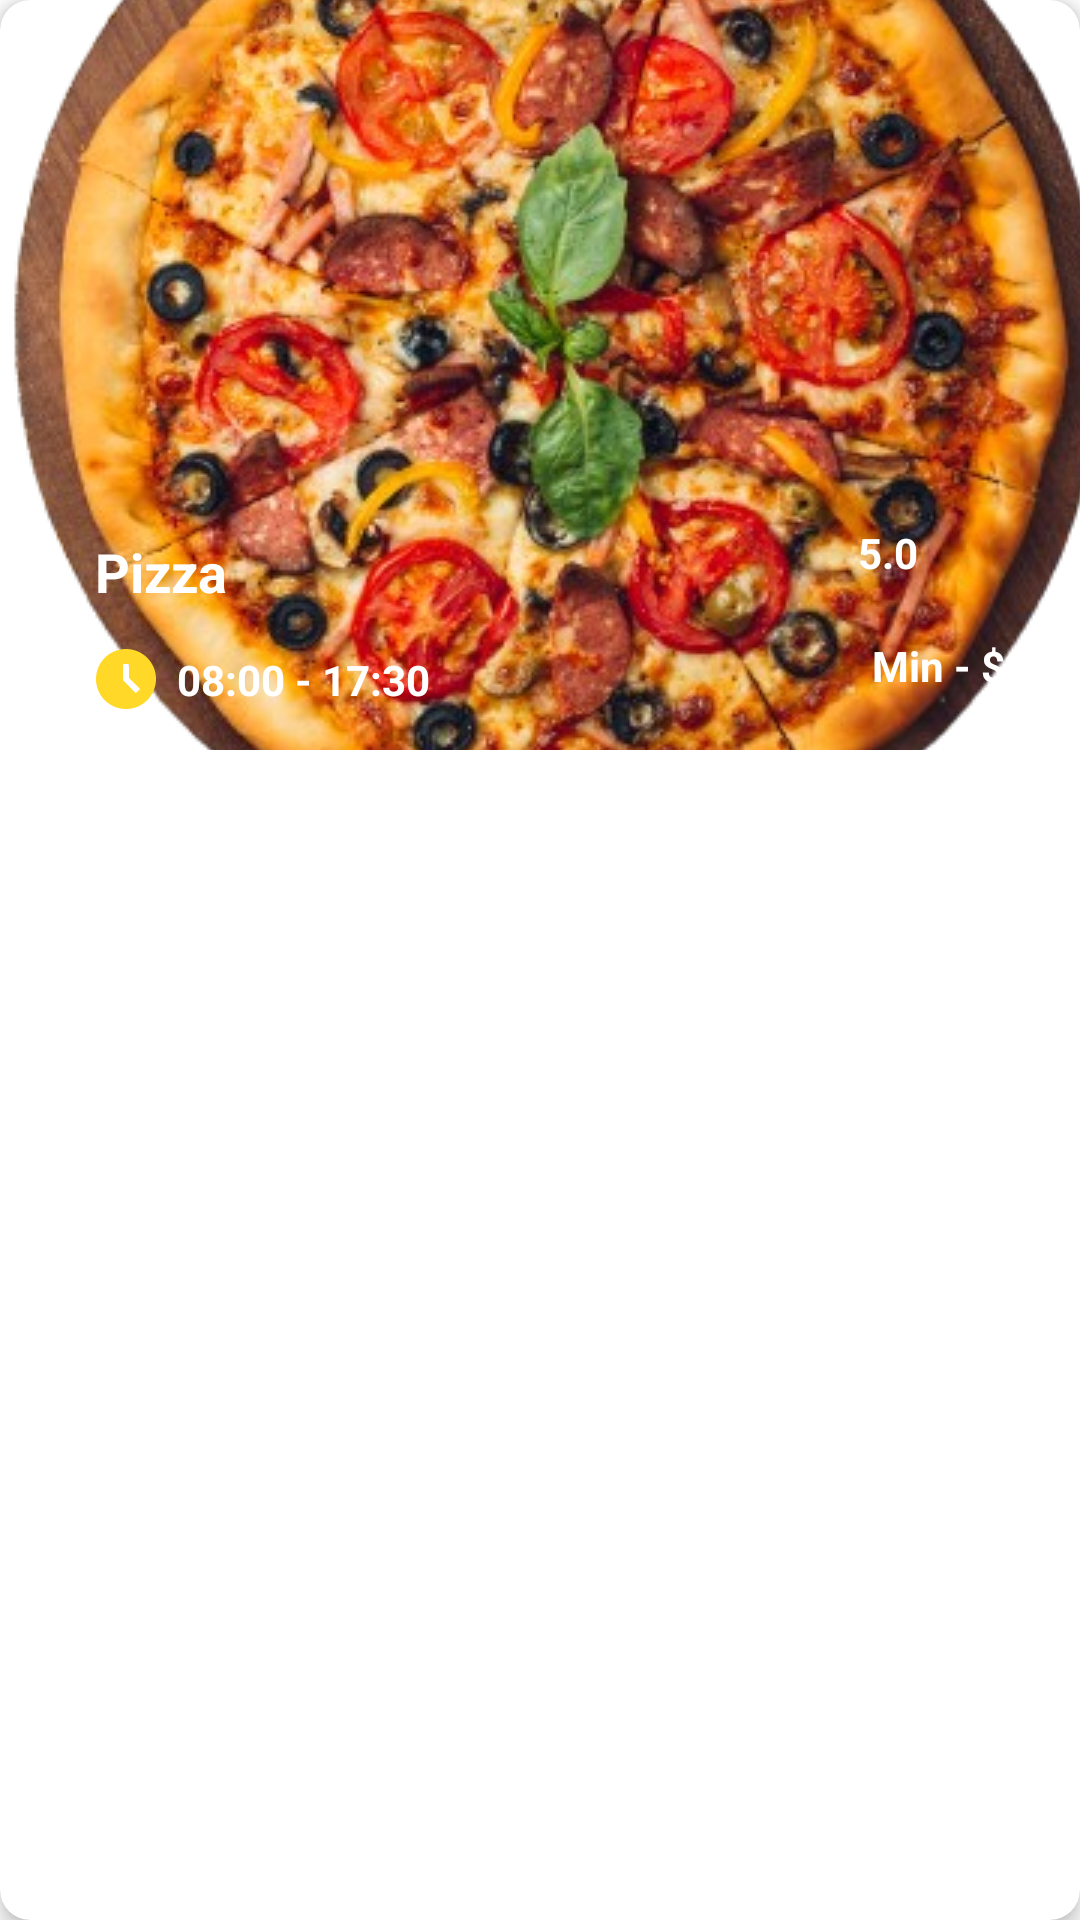

Android layout source for this screen:
<!-- AndroidManifest.xml: application theme Theme.EnjoyFoof -->
<!-- res/layout/home_vertical_item.xml -->
<?xml version="1.0" encoding="utf-8"?>
<androidx.cardview.widget.CardView xmlns:android="http://schemas.android.com/apk/res/android"
    xmlns:tools="http://schemas.android.com/tools"
    android:layout_width="match_parent"
    android:layout_height="wrap_content"
    xmlns:app="http://schemas.android.com/apk/res-auto"
    android:layout_margin="9dp"
    app:cardCornerRadius="10dp"
    app:cardElevation="4dp">

    <androidx.constraintlayout.widget.ConstraintLayout
        android:layout_width="match_parent"
        android:layout_height="wrap_content">
        <ImageView
            android:id="@+id/ver_img"
            android:layout_width="match_parent"
            android:layout_height="250dp"
            android:scaleType="center"
            android:src="@drawable/pizza3"
            app:layout_constraintEnd_toEndOf="parent"
            app:layout_constraintBottom_toBottomOf="parent"
            app:layout_constraintStart_toStartOf="parent"
            app:layout_constraintTop_toTopOf="parent"/>

        <androidx.constraintlayout.widget.ConstraintLayout
            android:layout_width="match_parent"
            android:layout_height="90dp"
            android:id="@+id/constraintLayout"
            android:background="@drawable/round_bg"
            app:layout_constraintVertical_bias="1"
            app:layout_constraintEnd_toEndOf="parent"
            app:layout_constraintBottom_toBottomOf="parent"
            app:layout_constraintStart_toStartOf="parent"
            app:layout_constraintTop_toTopOf="parent">

            <TextView
                android:id="@+id/name"
                android:layout_width="wrap_content"
                android:layout_height="wrap_content"
                android:layout_marginTop="10dp"
                android:text="@string/product_name"
                android:textColor="@color/white"
                android:textSize="18sp"
                android:textStyle="bold"
                app:layout_constraintHorizontal_bias=".1"
                app:layout_constraintBottom_toBottomOf="parent"
                app:layout_constraintEnd_toEndOf="parent"
                app:layout_constraintStart_toStartOf="parent"
                app:layout_constraintTop_toTopOf="parent"
                app:layout_constraintVertical_bias=".15"/>

            <ImageView
                android:id="@+id/imageView4"
                android:layout_width="40dp"
                android:layout_height="40dp"
                android:layout_marginTop="8dp"
                android:layout_marginEnd="9dp"
                android:src="@drawable/etoiles"
                app:layout_constraintEnd_toEndOf="parent"
                app:layout_constraintHorizontal_bias="1"
                app:layout_constraintStart_toEndOf="@+id/name"
                app:layout_constraintTop_toTopOf="parent"/>

            <TextView
                android:id="@+id/rating"
                android:layout_width="wrap_content"
                android:layout_height="wrap_content"
                android:layout_margin="5dp"
                android:text="@string/_5.0"
                android:textStyle="bold"
                app:layout_constraintBottom_toBottomOf="@+id/imageView4"
                app:layout_constraintEnd_toStartOf="@+id/imageView4"
                android:textColor="@color/white"
                app:layout_constraintTop_toTopOf="parent"/>

            <ImageView
                android:id="@+id/Timerg"
                android:layout_width="wrap_content"
                android:layout_height="wrap_content"
                android:src="@drawable/baseline_access_time_filled_24"
                android:layout_marginStart="30dp"
                app:layout_constraintBottom_toBottomOf="parent"
                app:layout_constraintStart_toStartOf="parent"
                app:layout_constraintTop_toBottomOf="@+id/name"/>

            <TextView
                android:id="@+id/textTime"
                android:layout_width="wrap_content"
                android:layout_height="wrap_content"
                android:text="@string/_08_00_17_30"
                android:textColor="@color/white"
                android:textStyle="bold"
                app:layout_constraintBottom_toBottomOf="parent"
                app:layout_constraintStart_toEndOf="@+id/Timerg"
                app:layout_constraintTop_toBottomOf="@+id/name"
                android:layout_marginStart="5dp"/>

            <TextView
                android:id="@+id/textMin"
                android:layout_width="wrap_content"
                android:layout_height="wrap_content"
                android:text="@string/min_20"
                app:layout_constraintBottom_toBottomOf="parent"
                app:layout_constraintEnd_toEndOf="parent"
                app:layout_constraintStart_toEndOf="@id/textTime"
                app:layout_constraintTop_toBottomOf="@+id/rating"
                app:layout_constraintHorizontal_bias="1"
                android:layout_marginEnd="9dp"
                android:textColor="@color/white"
                android:textStyle="bold"/>


        </androidx.constraintlayout.widget.ConstraintLayout>

    </androidx.constraintlayout.widget.ConstraintLayout>

</androidx.cardview.widget.CardView>
<!-- resources referenced by this layout -->
<resources>
  <color name="white">#FFFFFFFF</color>
  <!-- drawable baseline_access_time_filled_24 (drawable) -->
  <vector xmlns:android="http://schemas.android.com/apk/res/android" android:height="24dp" android:tint="#FFD828" android:viewportHeight="24" android:viewportWidth="24" android:width="24dp">
        
      <path android:fillColor="@android:color/white" android:pathData="M11.99,2C6.47,2 2,6.48 2,12s4.47,10 9.99,10C17.52,22 22,17.52 22,12S17.52,2 11.99,2zM15.29,16.71L11,12.41V7h2v4.59l3.71,3.71L15.29,16.71z"/>
      
  </vector>
  <!-- drawable pizza3: png bitmap (drawable, 313520 bytes) -->
  <string name="_08_00_17_30">08:00 - 17:30</string>
  <string name="_5.0">5.0</string>
  <string name="min_20">Min - $20</string>
  <string name="product_name">Pizza</string>
  <style name="Theme.EnjoyFoof" parent="Theme.MaterialComponents.DayNight.NoActionBar">
          
          <item name="colorPrimary">#ff5e00</item>
          <item name="colorPrimaryVariant">#ff5e00</item>
          <item name="colorOnPrimary">@color/white</item>
          
          <item name="colorSecondary">@color/teal_200</item>
          <item name="colorSecondaryVariant">@color/teal_700</item>
          <item name="colorOnSecondary">@color/black</item>
          
          <item name="android:statusBarColor">?attr/colorPrimaryVariant</item>
          
      </style>
  <color name="teal_200">#FF03DAC5</color>
  <color name="teal_700">#FF018786</color>
  <color name="black">#FF000000</color>
</resources>
